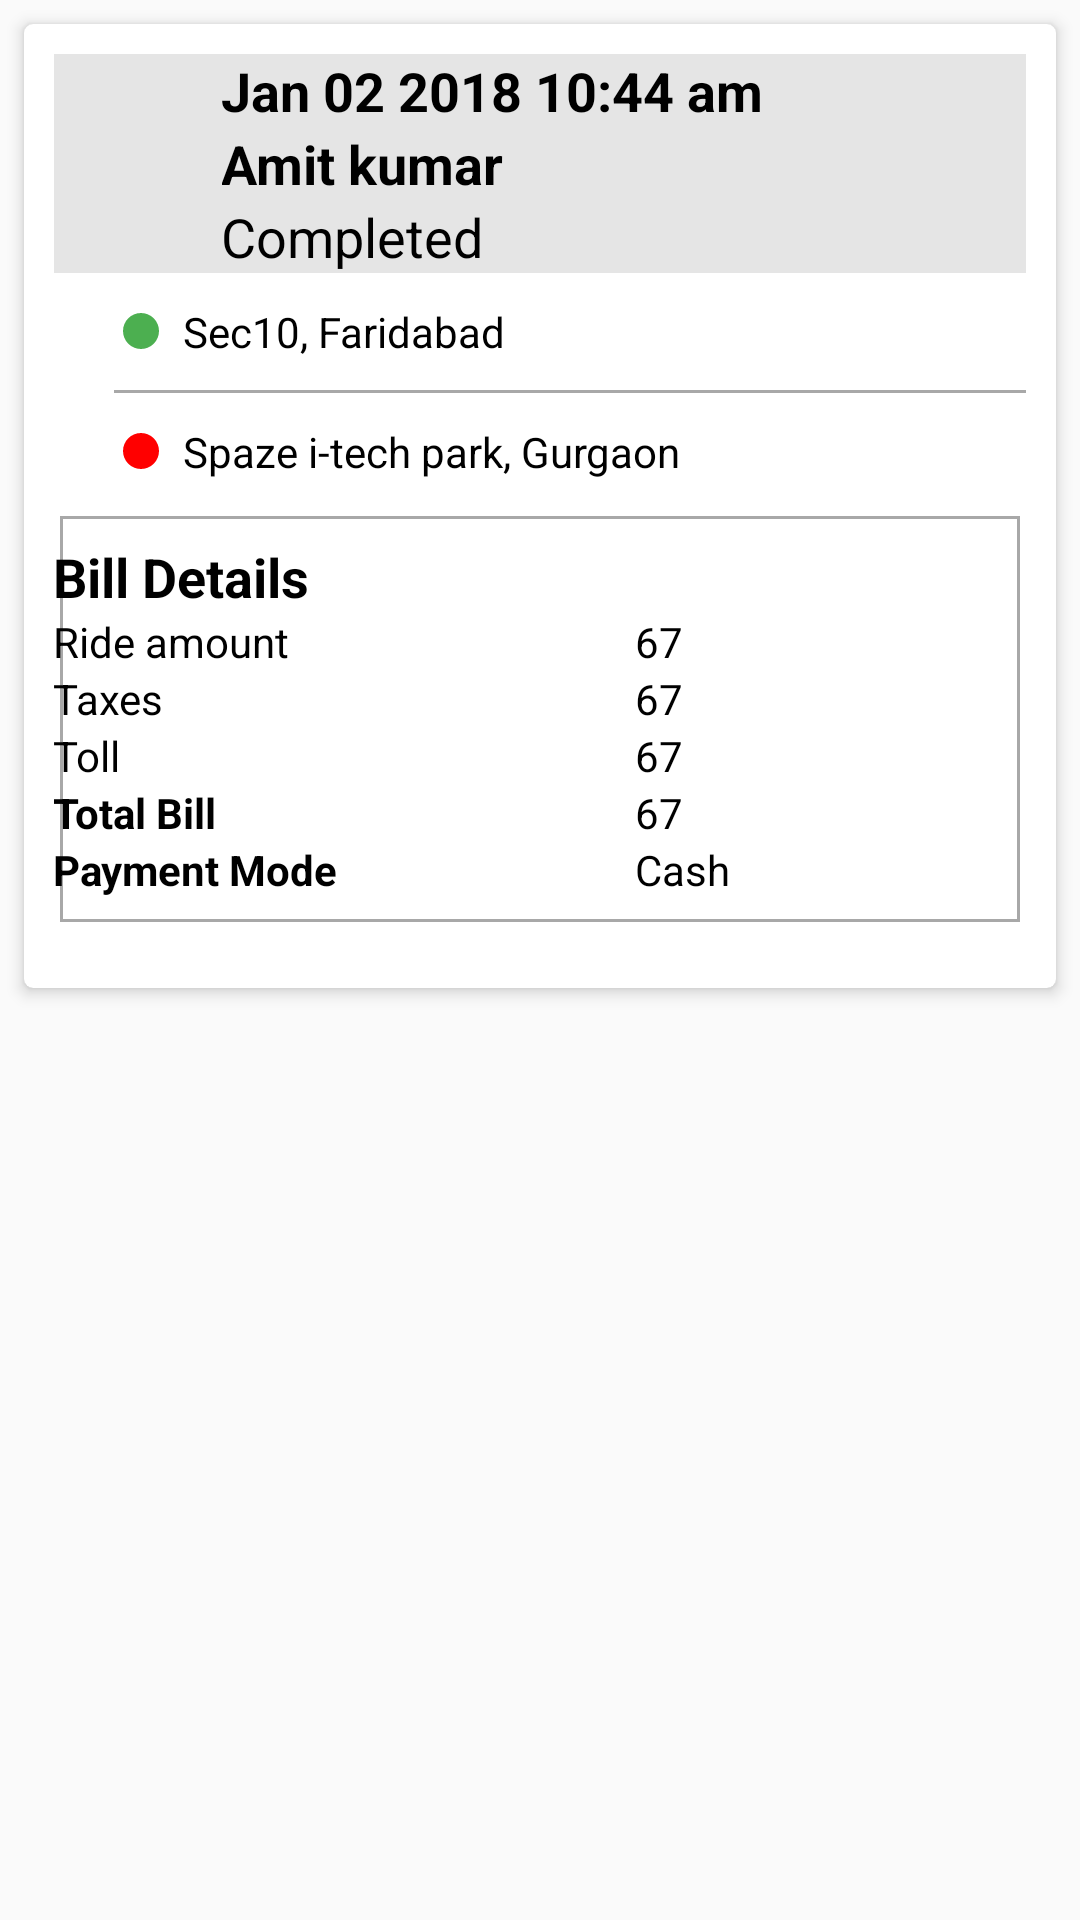

Produce the Android XML layout that renders to this screen, including the resource entries it uses.
<!-- AndroidManifest.xml: application theme AppTheme -->
<!-- res/layout/bookinghistory_item.xml -->
<?xml version="1.0" encoding="utf-8"?>
<LinearLayout xmlns:android="http://schemas.android.com/apk/res/android"
    xmlns:app="http://schemas.android.com/apk/res-auto"
    android:layout_width="match_parent"
    android:layout_height="wrap_content"
    android:orientation="vertical">

    <android.support.v7.widget.CardView xmlns:card_view="http://schemas.android.com/apk/res-auto"
        android:layout_width="match_parent"
        android:layout_height="wrap_content"
        android:layout_gravity="top|left|center_horizontal|right"
        android:layout_marginBottom="8dp"
        android:layout_marginLeft="8dp"
        android:layout_marginRight="8dp"
        android:layout_marginTop="8dp"
        card_view:cardCornerRadius="3dp"
        card_view:cardElevation="3dp">

        <LinearLayout
            android:layout_width="match_parent"
            android:layout_height="match_parent"
            android:layout_margin="10dp"
            android:background="@color/colorWhite"
            android:orientation="vertical"
            android:paddingBottom="10dp">

            <LinearLayout
                android:layout_width="match_parent"
                android:layout_height="wrap_content"
                android:background="@color/backgroundcolor"
                android:gravity="center"
                android:orientation="horizontal">

                <ImageView
                    android:id="@+id/fragment_bookinghistory_iv_status"
                    android:layout_width="40dp"
                    android:layout_height="40dp"
                    android:layout_marginLeft="8dp"
                    android:layout_marginRight="8dp" />

                <LinearLayout
                    android:layout_width="match_parent"
                    android:layout_height="wrap_content"
                    android:orientation="vertical"
                    android:padding="@dimen/dimen_5dp">

                    <TextView
                        android:id="@+id/fragment_bookinghistory_tv_date"
                        android:layout_width="match_parent"
                        android:layout_height="wrap_content"
                        android:text="Jan 02 2018 10:44 am"
                        android:textAppearance="@style/Base.TextAppearance.AppCompat.Medium"
                        android:textColor="@color/colorBlack"
                        android:textStyle="bold" />

                    <TextView
                        android:id="@+id/fragment_bookinghistory_tv_CustomerName"
                        android:layout_width="match_parent"
                        android:layout_height="wrap_content"
                        android:text="Amit kumar"
                        android:textAppearance="@style/Base.TextAppearance.AppCompat.Medium"
                        android:textColor="@color/colorBlack"
                        android:textStyle="bold" />

                    <TextView
                        android:id="@+id/fragment_bookinghistory_tv_status"
                        android:layout_width="match_parent"
                        android:layout_height="wrap_content"
                        android:text="Completed"
                        android:textAppearance="@style/Base.TextAppearance.AppCompat.Medium"
                        android:textColor="@color/colorBlack" />
                </LinearLayout>
            </LinearLayout>

            <TextView
                android:id="@+id/fragment_bookinghistory_tv_PickUp"
                android:layout_width="match_parent"
                android:layout_height="wrap_content"
                android:layout_marginLeft="10dp"
                android:layout_marginTop="@dimen/dimen_5dp"
                android:drawableLeft="@drawable/ic_fiber_manual_record_green_a400_18dp"
                android:drawablePadding="5dp"
                android:padding="10dp"
                android:text="Sec10, Faridabad"
                android:textAppearance="@style/TextAppearance.AppCompat.Small" />

            <TextView
                android:layout_width="match_parent"
                android:layout_height="1dp"
                android:layout_marginLeft="20dp"
                android:background="@color/hintcolor" />

            <TextView
                android:id="@+id/fragment_bookinghistory_tv_Drop"
                android:layout_width="match_parent"
                android:layout_height="wrap_content"
                android:layout_marginLeft="10dp"
                android:drawableLeft="@drawable/ic_fiber_manual_record_red_a400_18dp"
                android:drawablePadding="5dp"
                android:padding="10dp"
                android:text="Spaze i-tech park, Gurgaon"
                android:textAppearance="@style/TextAppearance.AppCompat.Small" />

            <LinearLayout
                android:id="@+id/fragment_bookinghistory_layout_billdetails"
                android:layout_width="match_parent"
                android:layout_height="wrap_content"
                android:layout_marginLeft="@dimen/dimen_10dp"
                android:layout_marginRight="@dimen/dimen_10dp"
                android:layout_marginTop="@dimen/dimen_5dp"
                android:background="@drawable/bg_transperant_stroke_grey_rectangle"
                android:orientation="vertical"
                android:padding="@dimen/dimen_10dp">

                <TextView
                    android:layout_width="match_parent"
                    android:layout_height="wrap_content"
                    android:text="Bill Details"
                    android:textAppearance="@style/Base.TextAppearance.AppCompat.Medium"
                    android:textStyle="bold" />

                <TableLayout
                    android:layout_width="match_parent"
                    android:layout_height="wrap_content"
                    android:layout_marginTop="@dimen/dimen_10dp">

                    <TableRow
                        android:layout_width="match_parent"
                        android:layout_height="match_parent"
                        android:layout_marginTop="@dimen/dimen_10dp">

                        <TextView
                            android:layout_width="wrap_content"
                            android:layout_height="wrap_content"
                            android:layout_column="1"
                            android:layout_weight="1"
                            android:text="Ride amount" />

                        <TextView
                            android:id="@+id/fragment_bookinghistory_tv_estimatedfare"
                            android:layout_width="wrap_content"
                            android:layout_height="wrap_content"
                            android:layout_column="1"
                            android:layout_weight="1"
                            android:text="67" />

                    </TableRow>

                    <TableRow
                        android:layout_width="match_parent"
                        android:layout_height="match_parent"
                        android:layout_marginTop="@dimen/dimen_10dp">

                        <TextView
                            android:layout_width="wrap_content"
                            android:layout_height="wrap_content"
                            android:layout_column="1"
                            android:layout_weight="1"
                            android:text="Taxes" />

                        <TextView
                            android:id="@+id/fragment_bookinghistory_tv_taxes"
                            android:layout_width="wrap_content"
                            android:layout_height="wrap_content"
                            android:layout_column="1"
                            android:layout_weight="1"
                            android:text="67" />

                    </TableRow>

                    <TableRow
                        android:id="@+id/fragment_bookinghistory_tr_toll"
                        android:layout_width="match_parent"
                        android:layout_height="match_parent"
                        android:layout_marginTop="@dimen/dimen_10dp">

                        <TextView
                            android:layout_width="wrap_content"
                            android:layout_height="wrap_content"
                            android:layout_column="1"
                            android:layout_weight="1"
                            android:text="Toll" />

                        <TextView
                            android:id="@+id/fragment_bookinghistory_tv_toll"
                            android:layout_width="wrap_content"
                            android:layout_height="wrap_content"
                            android:layout_column="1"
                            android:layout_weight="1"
                            android:text="67" />
                    </TableRow>

                    <TableRow
                        android:layout_width="match_parent"
                        android:layout_height="match_parent"
                        android:layout_marginTop="@dimen/dimen_10dp">

                        <TextView
                            android:id="@+id/fragment_bookinghistory_tv_bill"
                            android:layout_width="wrap_content"
                            android:layout_height="wrap_content"
                            android:layout_column="1"
                            android:layout_weight="1"
                            android:text="Total Bill"
                            android:textStyle="bold" />

                        <TextView
                            android:id="@+id/fragment_bookinghistory_tv_totalbill"
                            android:layout_width="wrap_content"
                            android:layout_height="wrap_content"
                            android:layout_column="1"
                            android:layout_weight="1"
                            android:text="67" />

                    </TableRow>

                    <TableRow
                        android:layout_width="match_parent"
                        android:layout_height="match_parent"
                        android:layout_marginTop="@dimen/dimen_10dp">

                        <TextView
                            android:layout_width="wrap_content"
                            android:layout_height="wrap_content"
                            android:layout_column="1"
                            android:layout_weight="1"
                            android:text="Payment Mode"
                            android:textStyle="bold" />

                        <TextView
                            android:id="@+id/fragment_bookinghistory_tv_paymentmode"
                            android:layout_width="wrap_content"
                            android:layout_height="wrap_content"
                            android:layout_column="1"
                            android:layout_weight="1"
                            android:text="Cash" />

                    </TableRow>
                </TableLayout>
            </LinearLayout>
        </LinearLayout>
    </android.support.v7.widget.CardView>

</LinearLayout>
<!-- resources referenced by this layout -->
<resources>
  <color name="backgroundcolor">#1A000000</color>
  <color name="colorBlack">#000000</color>
  <color name="colorWhite">#ffffff</color>
  <color name="hintcolor">#a8a8a8</color>
  <!-- drawable bg_transperant_stroke_grey_rectangle (drawable) -->
  <?xml version="1.0" encoding="utf-8"?>
  <layer-list xmlns:android="http://schemas.android.com/apk/res/android" >
      <item
          android:bottom="2dp"
          android:left="2dp"
          android:right="2dp"
          android:top="2dp">
          <shape android:shape="rectangle" >
              <stroke
                  android:width="1dp"
                  android:color="#a8a8a8" />
  
              <solid android:color="#00FFFFFF" />
  
              <padding android:left="10dp"
                  android:right="10dp"
                  android:top="10dp"
                  android:bottom="10dp" />
          </shape>
      </item>
  
  </layer-list>
  <!-- drawable ic_fiber_manual_record_green_a400_18dp (drawable) -->
  <?xml version="1.0" encoding="UTF-8" standalone="no"?>
  <vector xmlns:android="http://schemas.android.com/apk/res/android" android:height="18dp" android:viewportHeight="24.0" android:viewportWidth="24.0" android:width="18dp">
      <path android:fillColor="#4CAF50" android:pathData="M12,12m-8,0a8,8 0,1 1,16 0a8,8 0,1 1,-16 0"/>
  </vector>
  <!-- drawable ic_fiber_manual_record_red_a400_18dp (drawable) -->
  <?xml version="1.0" encoding="UTF-8" standalone="no"?>
  <vector xmlns:android="http://schemas.android.com/apk/res/android" android:height="18dp" android:viewportHeight="24.0" android:viewportWidth="24.0" android:width="18dp">
      <path android:fillColor="#FF0000" android:pathData="M12,12m-8,0a8,8 0,1 1,16 0a8,8 0,1 1,-16 0"/>
  </vector>
  <style name="AppTheme" parent="Theme.AppCompat.Light.NoActionBar">
          
          <item name="colorPrimary">@color/colorPrimary</item>
          <item name="colorPrimaryDark">@color/colorPrimaryDark</item>
          <item name="colorAccent">@color/colorAccent</item>
          <item name="colorControlNormal">@color/colorBlack</item>
          <item name="android:textColor">@color/colorBlack</item>
      </style>
  <color name="colorPrimary">#212121</color>
  <color name="colorPrimaryDark">#000000</color>
  <color name="colorAccent">#a8c737</color>
</resources>
